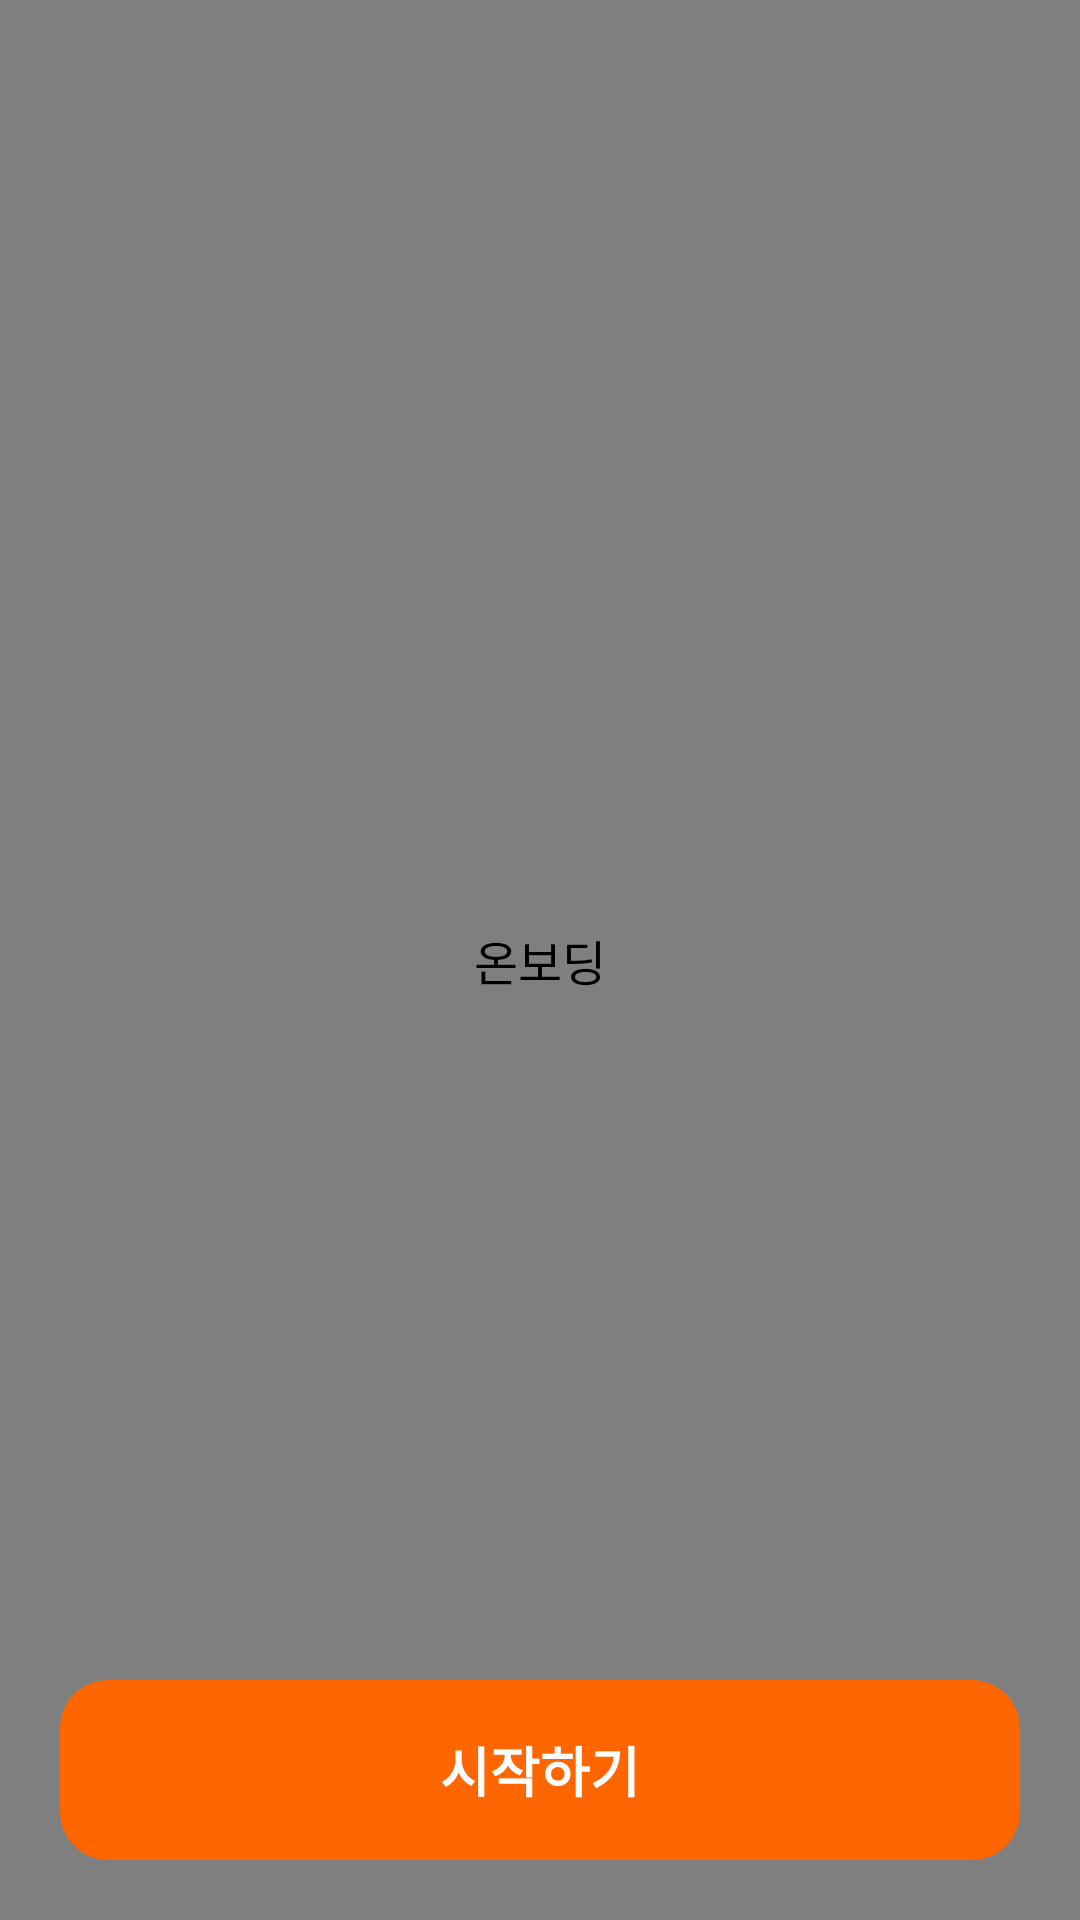

Here is an Android app screen rendered from its layout file. Give the layout XML and the strings, colors and styles it references.
<!-- AndroidManifest.xml: application theme AppTheme -->
<!-- res/layout/fragment_onboarding.xml -->
<?xml version="1.0" encoding="utf-8"?>
<layout xmlns:android="http://schemas.android.com/apk/res/android"
    xmlns:app="http://schemas.android.com/apk/res-auto"
    xmlns:tools="http://schemas.android.com/tools">

    <data>

    </data>

    <androidx.constraintlayout.widget.ConstraintLayout
        android:layout_width="match_parent"
        android:layout_height="match_parent"
        android:background="@color/transparent"
        tools:ignore="Overdraw">

        <androidx.constraintlayout.widget.ConstraintLayout
            android:id="@+id/constraintLayout_onboarding"
            android:layout_width="match_parent"
            android:layout_height="match_parent"
            android:background="@color/white"
            app:layout_constraintTop_toTopOf="parent">

            <com.airbnb.lottie.LottieAnimationView
                android:id="@+id/animation_view"
                android:layout_width="match_parent"
                android:layout_height="match_parent"
                android:layout_marginTop="0dp"
                android:layout_marginStart="0dp"
                android:layout_marginEnd="0dp"
                android:layout_marginBottom="0dp"
                android:contentDescription="@string/onboarding_image"
                app:lottie_rawRes="@raw/onboarding"
                app:lottie_loop="true"
                app:lottie_autoPlay="true" />

            <androidx.appcompat.widget.AppCompatButton
                android:id="@+id/button"
                style="@style/SNCBottomButtonStyle"
                android:layout_width="match_parent"
                android:layout_height="wrap_content"
                android:layout_alignParentBottom="true"
                android:layout_marginStart="20dp"
                android:layout_marginEnd="20dp"
                android:layout_marginBottom="20dp"
                android:text="@string/onboarding_getting_started"
                app:layout_constraintBottom_toBottomOf="parent"
                tools:layout_editor_absoluteX="20dp" />

        </androidx.constraintlayout.widget.ConstraintLayout>

    </androidx.constraintlayout.widget.ConstraintLayout>
</layout>
<!-- resources referenced by this layout -->
<resources>
  <color name="transparent">@android:color/transparent</color>
  <color name="white">#fffefefe</color>
  <string name="onboarding_getting_started">시작하기</string>
  <string name="onboarding_image">온보딩</string>
  <style name="SNCBottomButtonStyle" parent="@style/SNCButtonStyle">
          <item name="android:textSize">@dimen/largeFontSize</item>
          <item name="android:textColor">@color/white</item>
          <item name="android:minHeight">60dp</item>
      </style>
  <style name="AppTheme" parent="Theme.SNC">
  
      </style>
  <style name="SNCButtonStyle" parent="@style/Widget.AppCompat.Button">
          <item name="android:textSize">@dimen/mediumFontSize</item>
          <item name="android:textColor">@color/black</item>
          <item name="android:textStyle">bold</item>
          <item name="android:minHeight">50dp</item>
          <item name="android:background">@drawable/ripple_effect_primary</item>
          
          <item name="android:stateListAnimator">@null</item>
          <item name="cornerRadius">10dp</item>
      </style>
  <dimen name="largeFontSize">18sp</dimen>
  <dimen name="mediumFontSize">16sp</dimen>
  <color name="black">#ff000000</color>
  <!-- drawable ripple_effect_primary (drawable) -->
  <?xml version="1.0" encoding="UTF-8"?>
  <ripple
      xmlns:android="http://schemas.android.com/apk/res/android"
      android:color="@color/rippleEffect"> 
  
      <item>
          <shape android:shape="rectangle">
              <solid android:color="@color/colorPrimary" />
              <corners android:radius="16dp" />
          </shape>
      </item>
  
      
      <item android:id="@android:id/mask">
          <shape android:shape="rectangle">
              <solid android:color="@color/colorPrimary" />
              <corners android:radius="16dp" />
          </shape>
      </item>
  </ripple>
  <color name="colorPrimary">@color/orange_ff6600</color>
  <color name="colorPrimaryDark">@color/transparent</color>
  <!-- drawable bg_window (drawable) -->
  <?xml version="1.0" encoding="utf-8"?>
  <layer-list xmlns:android="http://schemas.android.com/apk/res/android">
  	<item>
  		<shape android:shape="rectangle">
  			<solid android:color="@color/white" />
  		</shape>
  	</item>
  	<item
  		android:bottom="0dp"
  		android:drawable="@drawable/svg_ic_letter_s_60_72"
  		android:gravity="center" />
  </layer-list>
  <style name="SNCBottomSheetDialog" parent="@style/ThemeOverlay.MaterialComponents.BottomSheetDialog">
          <item name="bottomSheetStyle">@style/SNCBottomSheet</item>
      </style>
  <color name="rippleEffect">#30ffffff</color>
  <color name="orange_ff6600">#ff6600</color>
  <style name="SNCBottomSheet" parent="Widget.MaterialComponents.BottomSheet">
          <item name="shapeAppearanceOverlay">@style/SNCShapeAppearanceBottomSheetDialog</item>
      </style>
  <style name="SNCShapeAppearanceBottomSheetDialog" parent="">
          <item name="cornerFamily">rounded</item>
          <item name="cornerSizeTopRight">16dp</item>
          <item name="cornerSizeTopLeft">16dp</item>
          <item name="cornerSizeBottomRight">0dp</item>
          <item name="cornerSizeBottomLeft">0dp</item>
      </style>
</resources>
